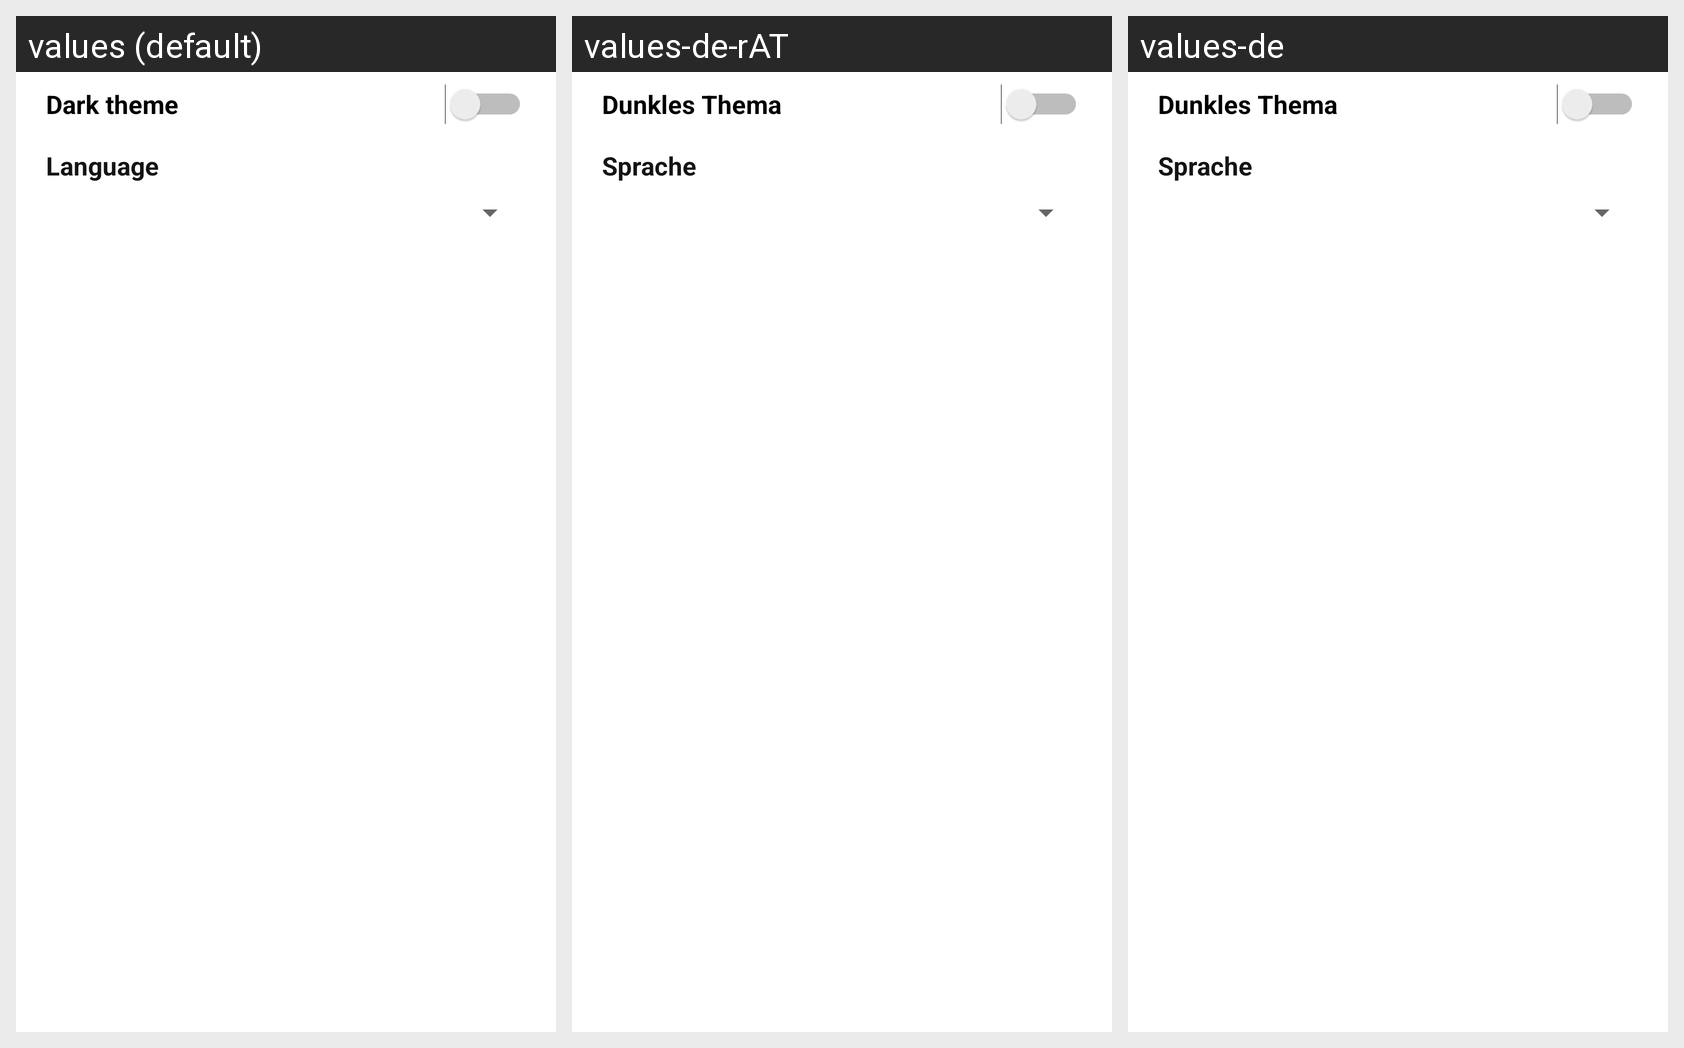

This grid shows one Android layout under several languages. Give, for every string resource on the screen, its name, the default text and each shown locale's text.
Android screen res/layout/activity_menu_settings.xml rendered under 3 locales, left to right: values (default), values-de-rAT, values-de. Device: Nexus 5 (rendered at 1080×1920; each locale shown at half size, 540×960, under a caption strip naming it); theme AppTheme.
Strings drawn on this screen, with the default value and each locale's value (text and hints the layout hard-codes, and strings that could not be matched under every locale, appear in the picture but are not listed):

dark_theme
  values: Dark theme
  values-de-rAT: Dunkles Thema
  values-de: Dunkles Thema

Language
  values: Language
  values-de-rAT: Sprache
  values-de: Sprache
